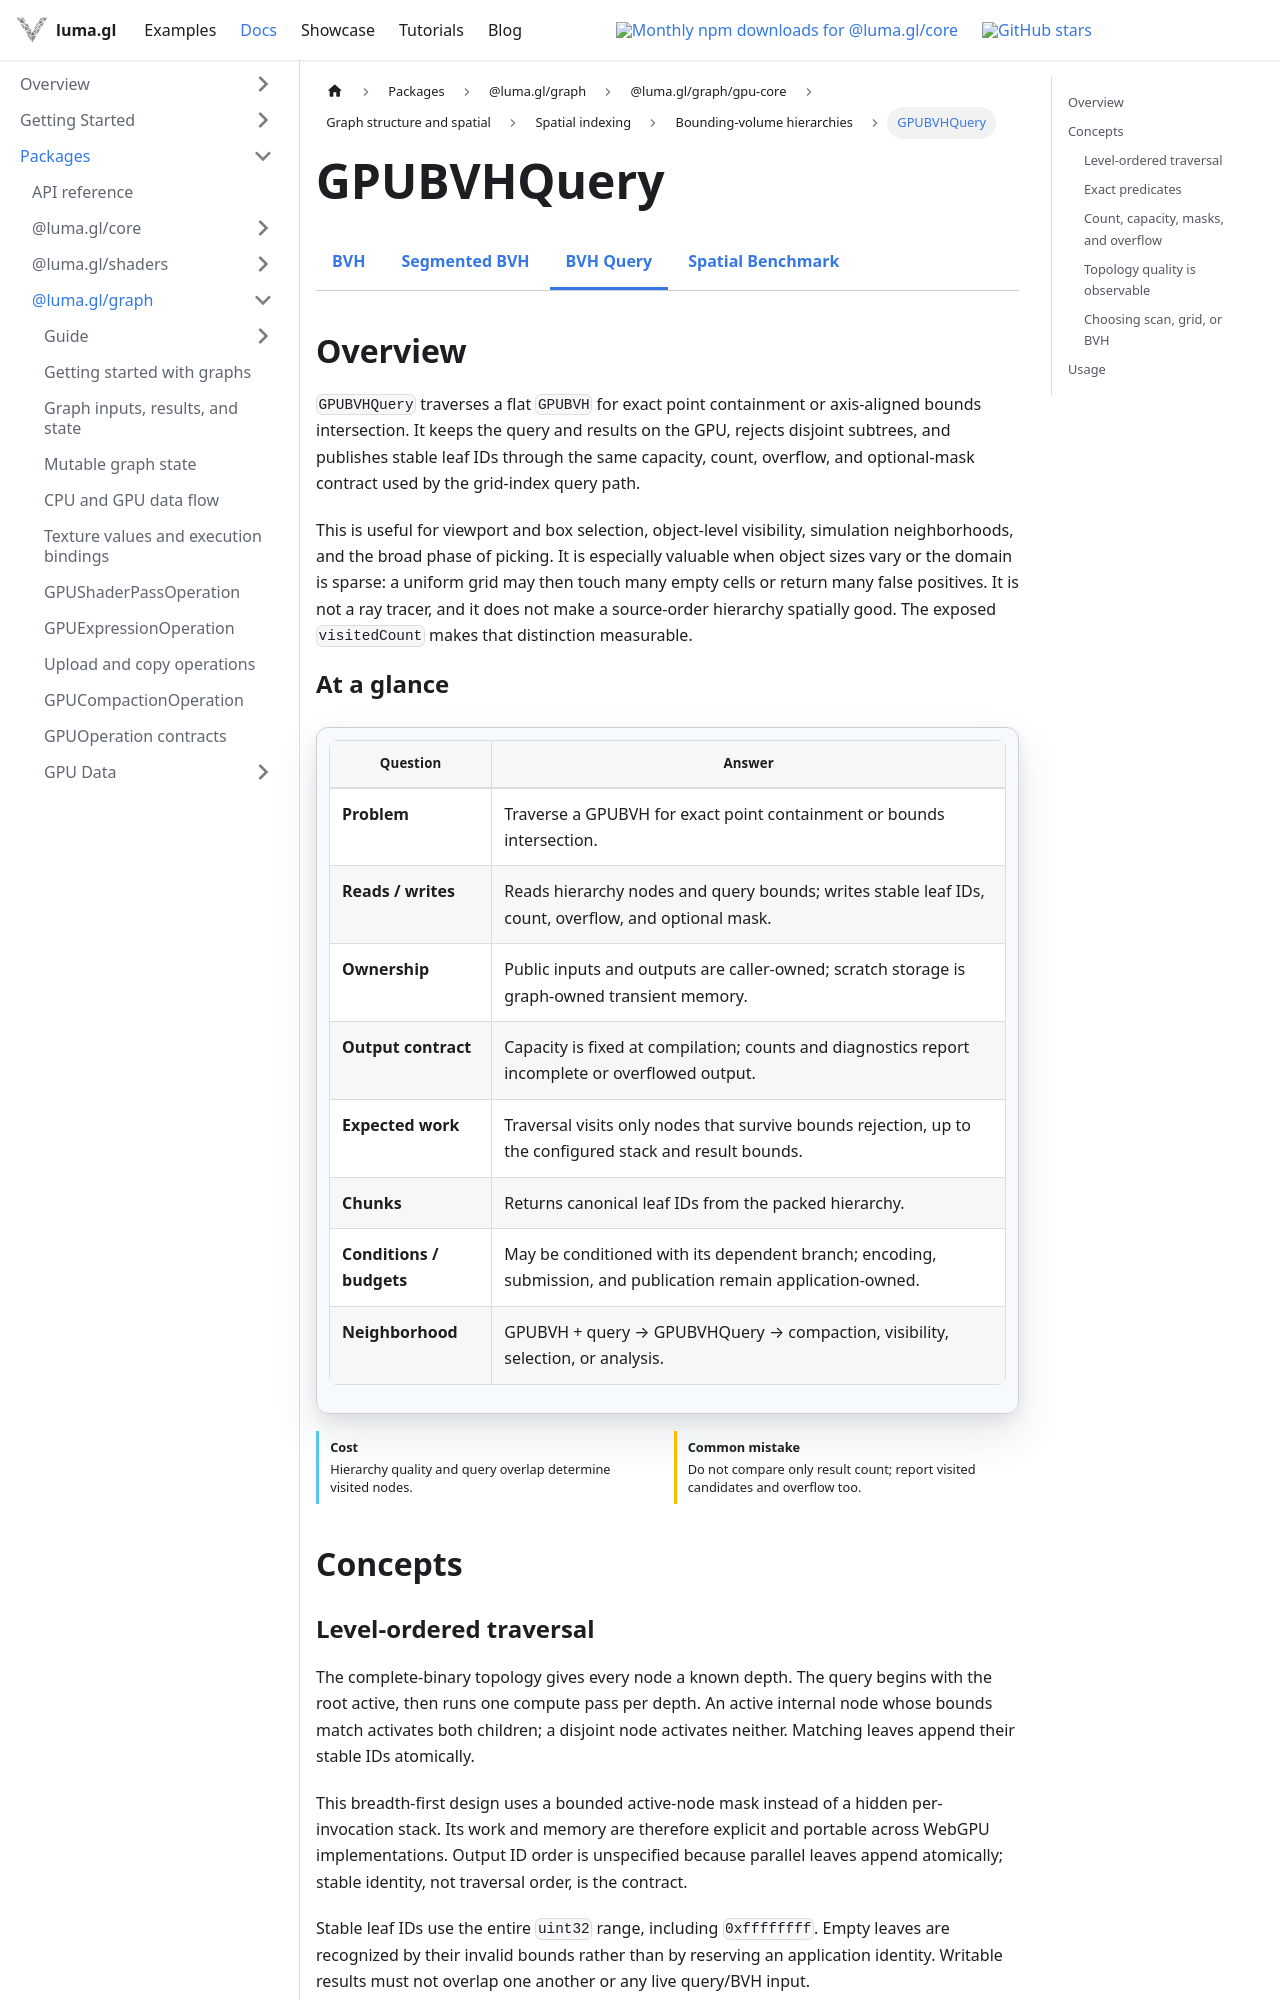

repository: visgl/luma.gl · page: next/docs/api-reference/experimental/gpu-core/gpu-bvh-query.html · generator: docusaurus

import {GPUCoreDocsTabs} from '@site/src/components/docs/gpu-core-docs-tabs';
import {GPUOperationContract} from '@site/src/components/docs/gpu-operation-contract';

# GPUBVHQuery

<GPUCoreDocsTabs active="bvh-query" />

## Overview

`GPUBVHQuery` traverses a flat `GPUBVH` for exact point containment or axis-aligned bounds
intersection. It keeps the query and results on the GPU, rejects disjoint subtrees, and publishes
stable leaf IDs through the same capacity, count, overflow, and optional-mask contract used by the
grid-index query path.

This is useful for viewport and box selection, object-level visibility, simulation neighborhoods,
and the broad phase of picking. It is especially valuable when object sizes vary or the domain is
sparse: a uniform grid may then touch many empty cells or return many false positives. It is not a
ray tracer, and it does not make a source-order hierarchy spatially good. The exposed
`visitedCount` makes that distinction measurable.

<GPUOperationContract operation="gpu-bvh-query" />

## Concepts

### Level-ordered traversal

The complete-binary topology gives every node a known depth. The query begins with the root active,
then runs one compute pass per depth. An active internal node whose bounds match activates both
children; a disjoint node activates neither. Matching leaves append their stable IDs atomically.

This breadth-first design uses a bounded active-node mask instead of a hidden per-invocation stack.
Its work and memory are therefore explicit and portable across WebGPU implementations. Output ID
order is unspecified because parallel leaves append atomically; stable identity, not traversal
order, is the contract.

Stable leaf IDs use the entire `uint32` range, including `0xffffffff`. Empty leaves are recognized
by their invalid bounds rather than by reserving an application identity. Writable results must not
overlap one another or any live query/BVH input.
